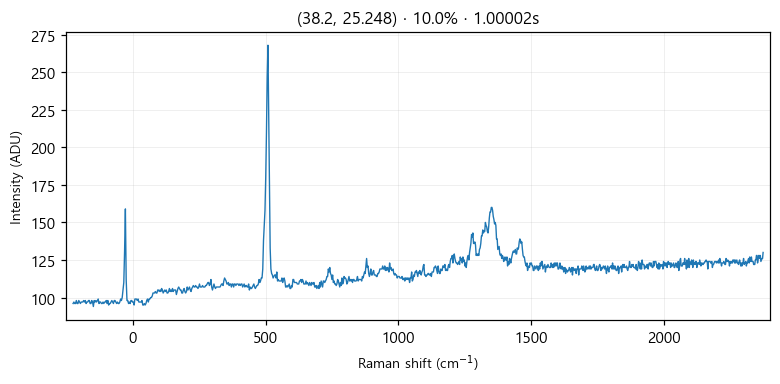

Source data for this figure (header and first rows):
# laser_power_pct, 10.0
# exposure_time, 1
# laser_nm, 532
# mode, single
pixel_index, raman_shift_cm-1, wavelength_nm, intensity
0, -224.8, 525.7, 96.0
1, -221.8, 525.8, 97.0
2, -218.7, 525.9, 96.0
3, -215.6, 526, 96.0
4, -212.6, 526.1, 98.0
5, -209.5, 526.2, 96.0
6, -206.5, 526.2, 96.0
7, -203.4, 526.3, 98.0
8, -200.3, 526.4, 97.0
9, -197.3, 526.5, 96.0
10, -194.2, 526.6, 97.0
11, -191.2, 526.7, 97.0
12, -188.1, 526.7, 97.0
13, -185.1, 526.8, 98.0
14, -182, 526.9, 97.0
15, -179, 527, 98.0
16, -175.9, 527.1, 96.0
17, -172.9, 527.2, 97.0
18, -169.8, 527.3, 97.0
19, -166.8, 527.3, 98.0
20, -163.7, 527.4, 98.0
21, -160.7, 527.5, 96.0
22, -157.6, 527.6, 96.0
23, -154.6, 527.7, 98.0
24, -151.6, 527.8, 97.0
25, -148.5, 527.9, 94.0
26, -145.5, 527.9, 98.0
27, -142.4, 528, 97.0
28, -139.4, 528.1, 98.0
29, -136.4, 528.2, 97.0
30, -133.3, 528.3, 98.0
31, -130.3, 528.4, 99.0
32, -127.3, 528.4, 96.0
33, -124.3, 528.5, 97.0
34, -121.2, 528.6, 97.0
35, -118.2, 528.7, 96.0
36, -115.2, 528.8, 96.0
37, -112.2, 528.9, 97.0
38, -109.1, 529, 96.0
39, -106.1, 529, 97.0
40, -103.1, 529.1, 97.0
41, -100.1, 529.2, 98.0
42, -97.05, 529.3, 96.0
43, -94.03, 529.4, 98.0
44, -91.01, 529.5, 95.0
45, -88, 529.5, 96.0
46, -84.98, 529.6, 96.0
47, -81.97, 529.7, 97.0
48, -78.96, 529.8, 98.0
49, -75.95, 529.9, 97.0
50, -72.94, 530, 96.0
51, -69.93, 530, 98.0
52, -66.93, 530.1, 98.0
53, -63.92, 530.2, 97.0
54, -60.92, 530.3, 96.0
55, -57.91, 530.4, 97.0
... 968 more rows
